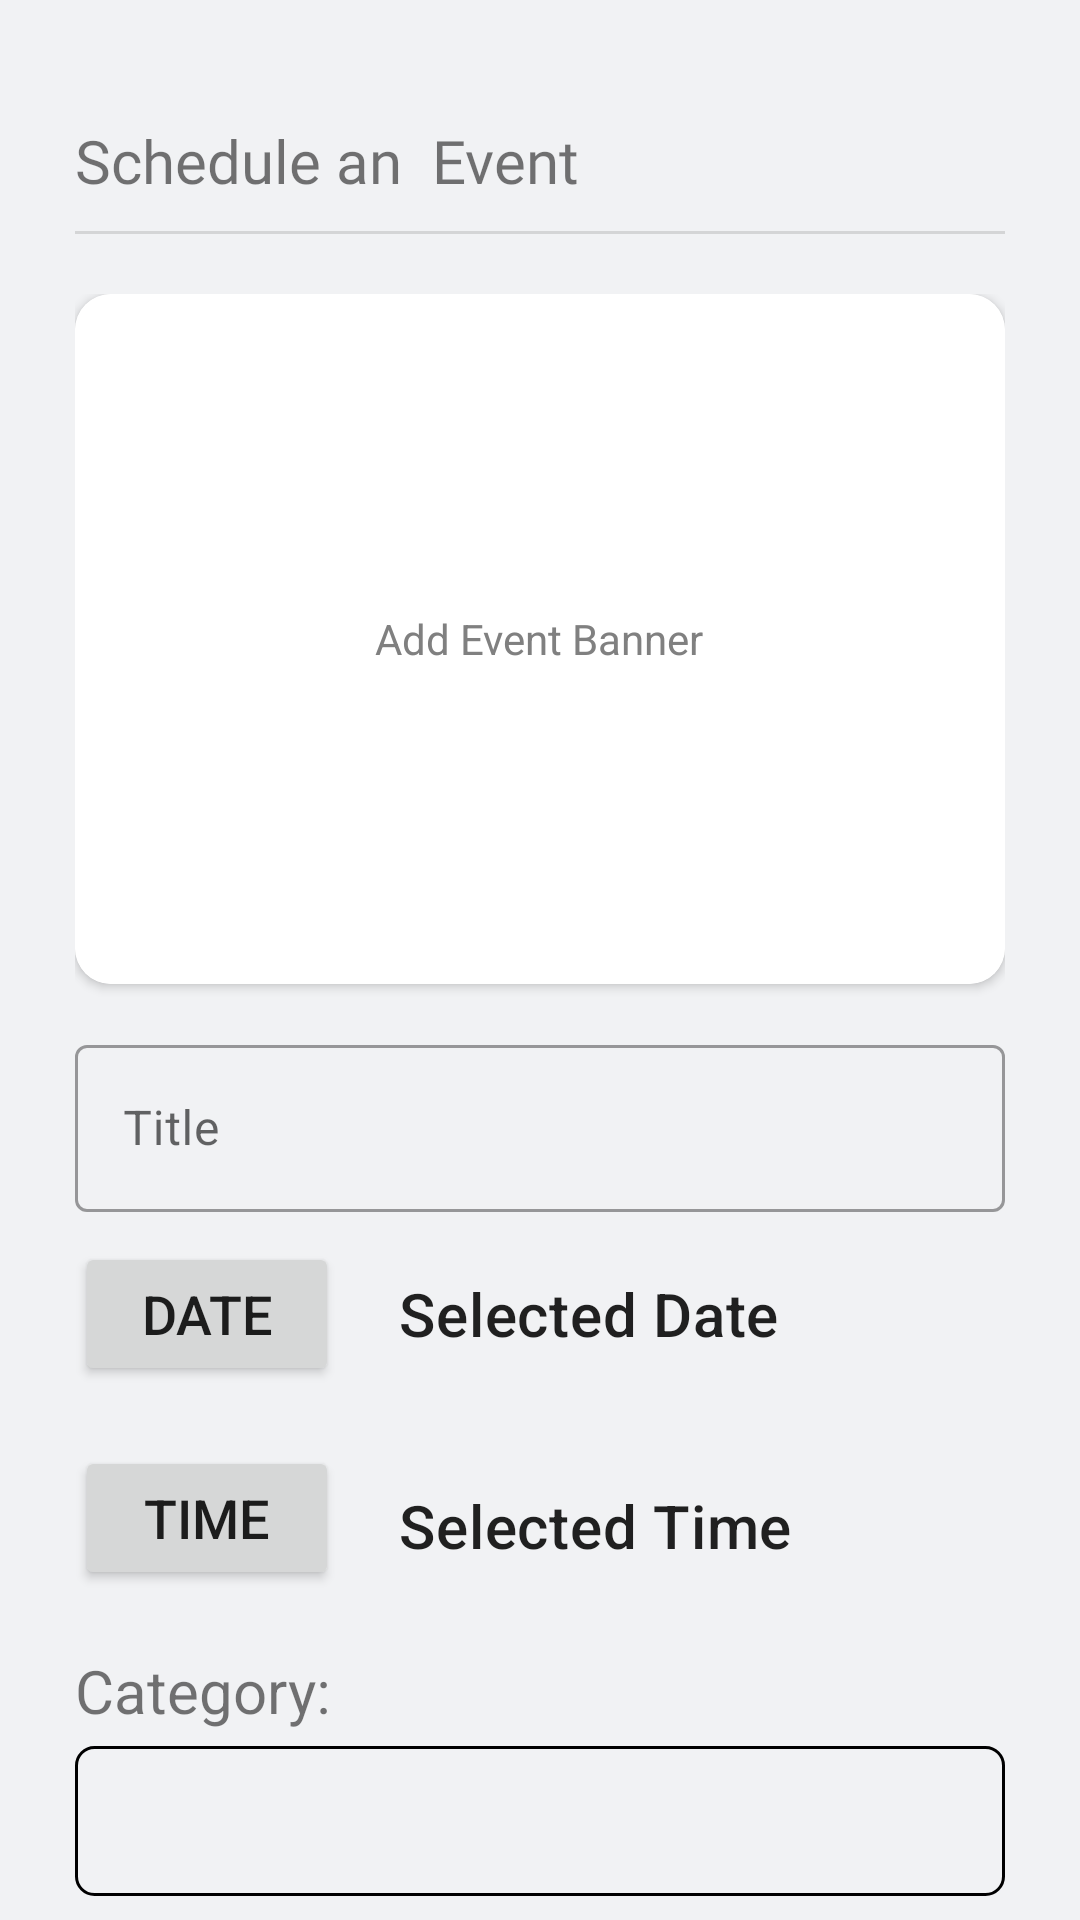

Layout XML and referenced resources for this Android screen:
<!-- AndroidManifest.xml: application theme Theme.RealGist -->
<!-- res/layout/fragment_event.xml -->
<?xml version="1.0" encoding="utf-8"?>
<androidx.coordinatorlayout.widget.CoordinatorLayout xmlns:android="http://schemas.android.com/apk/res/android"
    xmlns:app="http://schemas.android.com/apk/res-auto"
    xmlns:tools="http://schemas.android.com/tools"
    android:layout_width="match_parent"
    android:layout_height="match_parent"
    android:background="@color/lightWhite"
    tools:context=".EventFragment">


    <com.google.android.material.appbar.AppBarLayout
        android:layout_width="match_parent"
        android:layout_height="wrap_content"
        android:background="@color/lightWhite" />


    <androidx.core.widget.NestedScrollView
        android:layout_width="match_parent"
        android:layout_height="match_parent"
        app:layout_behavior="com.google.android.material.appbar.AppBarLayout$ScrollingViewBehavior">


        <LinearLayout
            android:layout_width="match_parent"
            android:layout_height="wrap_content"
            android:layout_marginHorizontal="25dp"
            android:layout_marginTop="40dp"
            android:orientation="vertical">

            <LinearLayout
                android:layout_width="match_parent"
                android:layout_height="wrap_content"
                android:orientation="vertical">

                <TextView
                    android:layout_width="match_parent"
                    android:layout_height="wrap_content"
                    android:layout_marginBottom="10dp"
                    android:fontFamily="@font/poppins_black"
                    android:text="Schedule an  Event"
                    android:textSize="20sp" />

                <com.google.android.material.divider.MaterialDivider
                    android:layout_width="match_parent"
                    android:layout_height="wrap_content"
                    android:layout_marginBottom="20dp" />
            </LinearLayout>


            <LinearLayout
                android:id="@+id/event_cardView"
                android:layout_width="match_parent"
                android:layout_height="wrap_content"
                android:orientation="vertical">

                <androidx.cardview.widget.CardView
                    android:layout_width="match_parent"
                    android:layout_height="wrap_content"
                    android:layout_marginBottom="15dp"
                    android:elevation="0dp"
                    app:cardCornerRadius="12dp">

                    <FrameLayout
                        android:id="@+id/layout_image"
                        android:layout_width="match_parent"
                        android:layout_height="wrap_content">


                        <ImageView
                            android:id="@+id/event_banner"
                            android:layout_width="match_parent"
                            android:layout_height="230dp"
                            android:background="@color/cardview_light_background"
                            android:scaleType="centerCrop" />

                        <TextView
                            android:id="@+id/add_event_banner"
                            android:layout_width="wrap_content"
                            android:layout_height="wrap_content"
                            android:layout_gravity="center"
                            android:text="Add Event Banner"
                            android:textColor="@color/add_image" />

                    </FrameLayout>

                </androidx.cardview.widget.CardView>

                <com.google.android.material.textfield.TextInputLayout
                    android:id="@+id/event_title"
                    style="@style/Widget.MaterialComponents.TextInputLayout.OutlinedBox"
                    android:layout_width="match_parent"
                    android:layout_height="wrap_content"
                    android:hint="Title"
                    app:boxStrokeWidthFocused="2dp"
                    app:endIconMode="clear_text"
                    app:endIconTint="@color/black">

                    <com.google.android.material.textfield.TextInputEditText
                        android:layout_width="match_parent"
                        android:layout_height="wrap_content"
                        android:inputType="text"></com.google.android.material.textfield.TextInputEditText>

                </com.google.android.material.textfield.TextInputLayout>

                <RelativeLayout
                    android:layout_width="match_parent"
                    android:layout_height="match_parent"
                    android:gravity="center_vertical"
                    android:paddingTop="10dp"
                    android:paddingBottom="10dp">

                    <Button
                        android:id="@+id/pick_date_btn"
                        android:layout_width="wrap_content"
                        android:layout_height="wrap_content"
                        android:layout_centerVertical="true"
                        android:layout_gravity="center"
                        android:text="Date"
                        android:textSize="18sp"
                        app:icon="@drawable/calender_date_icon" />

                    <TextView
                        android:id="@+id/show_selected_date"
                        style="@style/TextAppearance.MaterialComponents.Headline6"
                        android:layout_width="wrap_content"
                        android:layout_height="wrap_content"
                        android:layout_centerVertical="true"
                        android:layout_marginLeft="20dp"
                        android:layout_toRightOf="@id/pick_date_btn"
                        android:fontFamily="@font/poppins"
                        android:text="Selected Date"
                        android:textSize="20sp" />


                </RelativeLayout>

                <RelativeLayout
                    android:layout_width="match_parent"
                    android:layout_height="match_parent"
                    android:paddingTop="10dp"
                    android:paddingBottom="10dp">

                    <Button
                        android:id="@+id/pick_time_button"
                        android:layout_width="wrap_content"
                        android:layout_height="wrap_content"
                        android:layout_centerVertical="true"
                        android:layout_gravity="center"
                        android:text="Time"
                        android:textSize="18sp"
                        app:icon="@drawable/clock_time_icon" />

                    <TextView
                        android:id="@+id/time_result_view"
                        style="@style/TextAppearance.MaterialComponents.Headline6"
                        android:layout_width="wrap_content"
                        android:layout_height="wrap_content"
                        android:layout_marginLeft="20dp"
                        android:layout_marginTop="13dp"
                        android:layout_toRightOf="@id/pick_time_button"
                        android:fontFamily="@font/poppins"
                        android:text="Selected Time"
                        android:textSize="20sp" />
                </RelativeLayout>


                <LinearLayout
                    android:layout_width="fill_parent"
                    android:layout_height="wrap_content"
                    android:orientation="vertical"
                    android:paddingTop="10dp"
                    android:paddingBottom="10dp">

                    
                    <TextView
                        android:id="@+id/cate_spine"
                        android:layout_width="fill_parent"
                        android:layout_height="wrap_content"
                        android:layout_marginBottom="5dp"
                        android:text="Category:"
                        android:textSize="20sp" />

                    
                    <Spinner
                        android:id="@+id/category_spinner"
                        android:layout_width="fill_parent"
                        android:layout_height="wrap_content"
                        android:background="@drawable/selector_background"
                        android:paddingTop="25dp"
                        android:paddingBottom="25dp" />
                </LinearLayout>


                <com.google.android.material.textfield.TextInputLayout
                    android:id="@+id/event_description"
                    style="@style/Widget.MaterialComponents.TextInputLayout.OutlinedBox"
                    android:layout_width="match_parent"
                    android:layout_height="wrap_content"
                    android:hint="About"
                    app:boxStrokeWidthFocused="2dp"
                    app:endIconMode="clear_text"
                    app:endIconTint="@color/black">

                    <com.google.android.material.textfield.TextInputEditText
                        android:layout_width="match_parent"
                        android:layout_height="wrap_content"
                        android:inputType="text"></com.google.android.material.textfield.TextInputEditText>

                </com.google.android.material.textfield.TextInputLayout>

                <com.google.android.material.textfield.TextInputLayout
                    android:id="@+id/event_location"
                    style="@style/Widget.MaterialComponents.TextInputLayout.OutlinedBox"
                    android:layout_width="match_parent"
                    android:layout_height="wrap_content"
                    android:hint="Venue"
                    app:boxStrokeWidthFocused="2dp"
                    app:endIconMode="clear_text"
                    app:endIconTint="@color/black">

                    <com.google.android.material.textfield.TextInputEditText
                        android:id="@+id/venue"
                        android:layout_width="match_parent"
                        android:layout_height="wrap_content"
                        android:drawableLeft="@drawable/location_icon"
                        android:drawablePadding="15dp"
                        android:gravity="center_vertical"
                        android:inputType="text">

                    </com.google.android.material.textfield.TextInputEditText>

                </com.google.android.material.textfield.TextInputLayout>

                <androidx.appcompat.widget.AppCompatButton
                    android:id="@+id/btnCreateEvent"
                    android:layout_width="wrap_content"
                    android:layout_height="wrap_content"
                    android:layout_gravity="right"
                    android:layout_marginTop="10dp"
                    android:background="#00000000"
                    android:text="Create Event"
                    android:textColor="@color/app_color" />


            </LinearLayout>


        </LinearLayout>


    </androidx.core.widget.NestedScrollView>

</androidx.coordinatorlayout.widget.CoordinatorLayout>
<!-- resources referenced by this layout -->
<resources>
  <color name="add_image">#808080</color>
  <color name="app_color">#305086</color>
  <color name="black">#FF000000</color>
  <color name="lightWhite">#F1F2F4</color>
  <!-- drawable calender_date_icon (drawable) -->
  <vector android:height="24dp" android:tint="#305086"
      android:viewportHeight="24" android:viewportWidth="24"
      android:width="24dp" xmlns:android="http://schemas.android.com/apk/res/android">
      <path android:fillColor="@android:color/white" android:pathData="M19,4h-1V2h-2v2H8V2H6v2H5C3.89,4 3.01,4.9 3.01,6L3,20c0,1.1 0.89,2 2,2h14c1.1,0 2,-0.9 2,-2V6C21,4.9 20.1,4 19,4zM19,20H5V10h14V20zM9,14H7v-2h2V14zM13,14h-2v-2h2V14zM17,14h-2v-2h2V14zM9,18H7v-2h2V18zM13,18h-2v-2h2V18zM17,18h-2v-2h2V18z"/>
  </vector>
  <!-- drawable clock_time_icon (drawable) -->
  <vector android:height="24dp" android:tint="#305086"
      android:viewportHeight="24" android:viewportWidth="24"
      android:width="24dp" xmlns:android="http://schemas.android.com/apk/res/android">
      <path android:fillColor="@android:color/white" android:pathData="M11.99,2C6.47,2 2,6.48 2,12s4.47,10 9.99,10C17.52,22 22,17.52 22,12S17.52,2 11.99,2zM12,20c-4.42,0 -8,-3.58 -8,-8s3.58,-8 8,-8 8,3.58 8,8 -3.58,8 -8,8z"/>
      <path android:fillColor="@android:color/white" android:pathData="M12.5,7H11v6l5.25,3.15 0.75,-1.23 -4.5,-2.67z"/>
  </vector>
  <!-- drawable location_icon (drawable) -->
  <vector android:height="24dp" android:tint="#305086"
      android:viewportHeight="24" android:viewportWidth="24"
      android:width="24dp" xmlns:android="http://schemas.android.com/apk/res/android">
      <path android:fillColor="@android:color/white" android:pathData="M12,2C8.13,2 5,5.13 5,9c0,5.25 7,13 7,13s7,-7.75 7,-13c0,-3.87 -3.13,-7 -7,-7zM12,11.5c-1.38,0 -2.5,-1.12 -2.5,-2.5s1.12,-2.5 2.5,-2.5 2.5,1.12 2.5,2.5 -1.12,2.5 -2.5,2.5z"/>
  </vector>
  <!-- drawable selector_background (drawable) -->
  <?xml version="1.0" encoding="utf-8"?>
  <shape xmlns:android="http://schemas.android.com/apk/res/android"
      android:shape="rectangle">
      <stroke android:color="@color/quantum_grey" android:width="1dp" />
      <corners android:radius="6dp" />
  </shape>
  <style name="Theme.RealGist" parent="Theme.MaterialComponents.Light.NoActionBar">
          
          <item name="colorPrimary">@color/app_color</item>
          <item name="colorPrimaryVariant">@color/app_color</item>
          <item name="colorOnPrimary">@color/search_bar</item>
          
          <item name="colorSecondary">@color/teal_200</item>
          <item name="colorSecondaryVariant">@color/teal_700</item>
          <item name="colorOnSecondary">@color/black</item>
          
          <item name="android:statusBarColor">?attr/colorPrimaryVariant</item>
  
          <item name="android:windowContentTransitions">true</item>
  
          
      </style>
  <color name="search_bar">#95b7ed</color>
  <color name="teal_200">#FF03DAC5</color>
  <color name="teal_700">#FF018786</color>
</resources>
